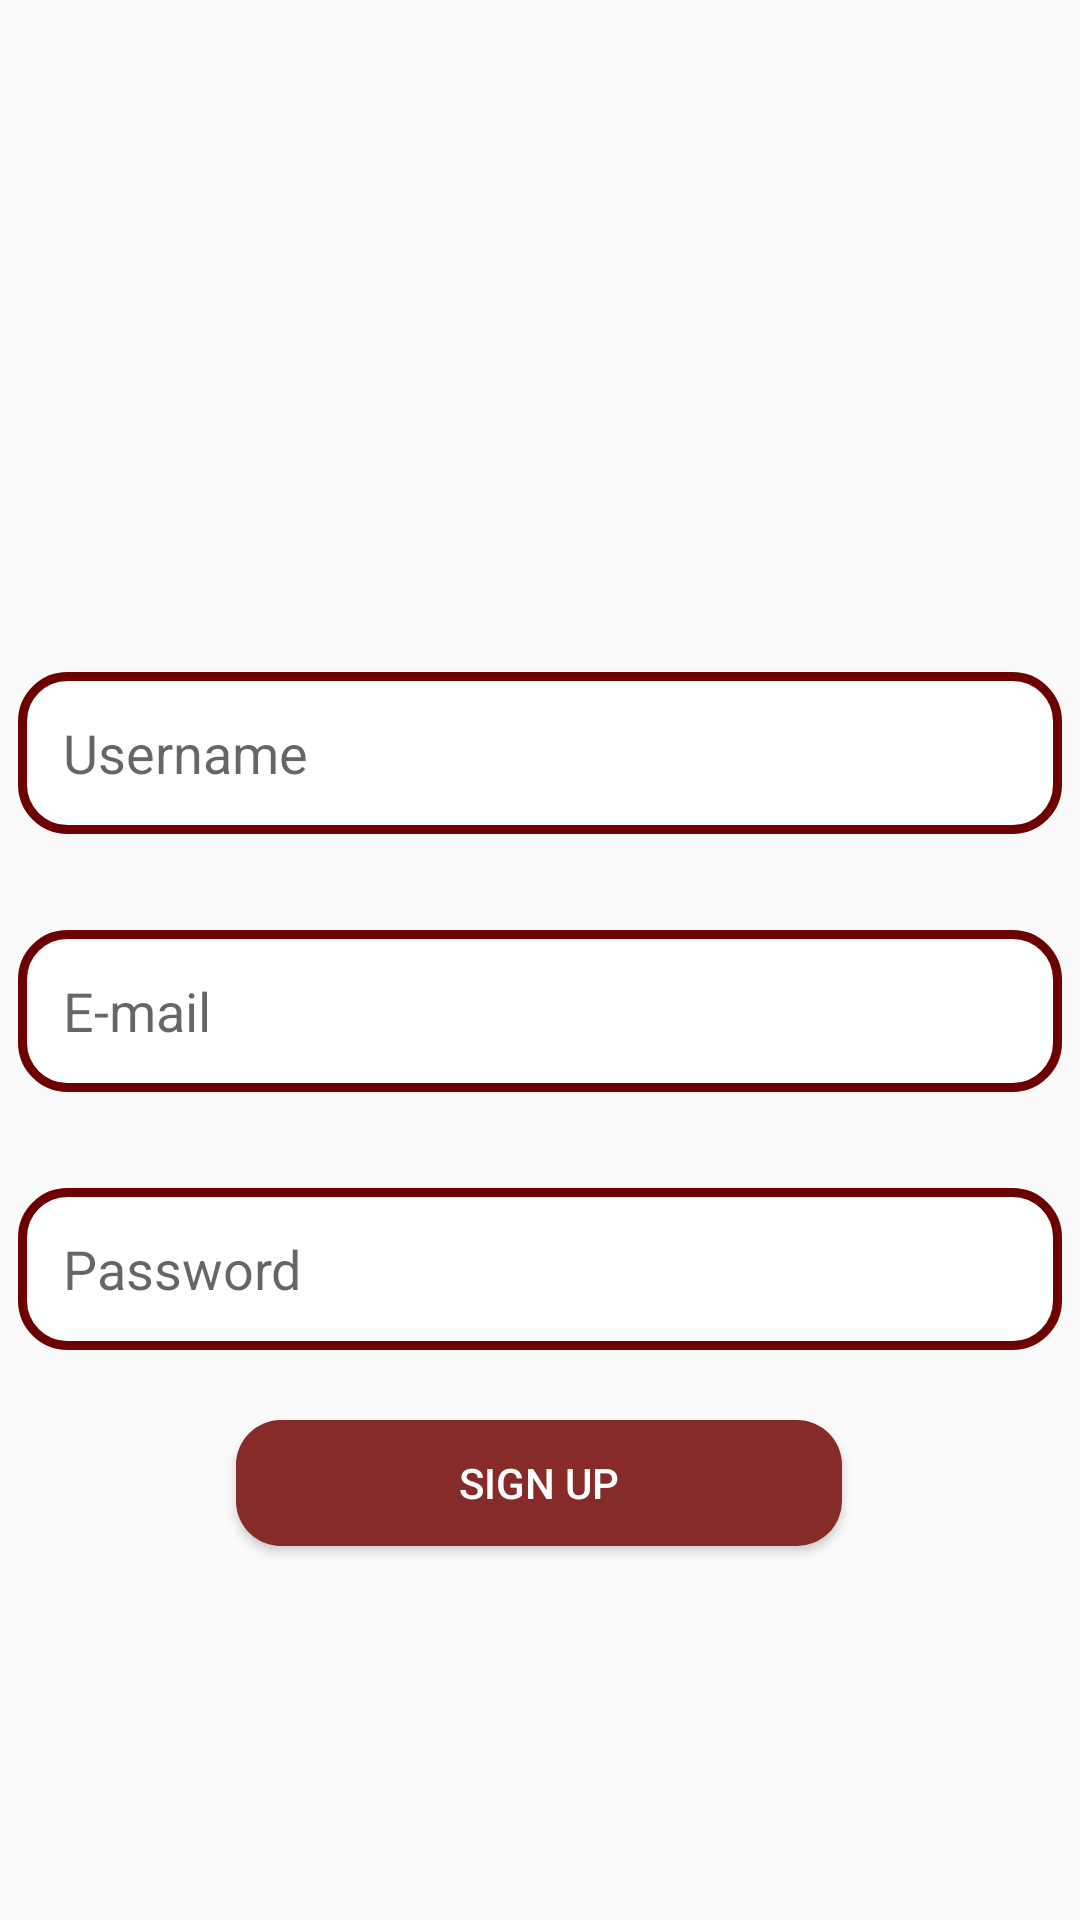

Android layout source for this screen:
<!-- AndroidManifest.xml: application theme Theme.Stamp -->
<!-- res/layout/activity_register.xml -->
<?xml version="1.0" encoding="utf-8"?>
<androidx.constraintlayout.widget.ConstraintLayout xmlns:android="http://schemas.android.com/apk/res/android"
    xmlns:app="http://schemas.android.com/apk/res-auto"
    xmlns:tools="http://schemas.android.com/tools"
    android:layout_width="match_parent"
    android:layout_height="match_parent"
    tools:context=".RegisterActivity">

    <Button
        android:id="@+id/signup_btn"
        android:layout_width="202dp"
        android:layout_height="42dp"
        android:background="@drawable/design_solid"
        android:text="@string/sign_up"
        android:textColor="@color/white"
        app:layout_constraintBottom_toBottomOf="parent"
        app:layout_constraintEnd_toEndOf="parent"
        app:layout_constraintHorizontal_bias="0.497"
        app:layout_constraintStart_toStartOf="parent"
        app:layout_constraintTop_toBottomOf="@+id/password_txt"
        app:layout_constraintVertical_bias="0.157" />

    <EditText
        android:id="@+id/password_txt"
        android:layout_width="348dp"
        android:layout_height="54dp"
        android:layout_marginTop="32dp"
        android:background="@drawable/design_outline"
        android:gravity="center_vertical"
        android:hint="@string/password"
        android:inputType="textPassword"
        android:padding="15dp"
        app:layout_constraintEnd_toEndOf="parent"
        app:layout_constraintHorizontal_bias="0.507"
        app:layout_constraintStart_toStartOf="parent"
        app:layout_constraintTop_toBottomOf="@+id/email_txt" />

    <EditText
        android:id="@+id/username_txt"
        android:layout_width="348dp"
        android:layout_height="54dp"
        android:layout_marginTop="224dp"
        android:background="@drawable/design_outline"
        android:gravity="center_vertical"
        android:hint="@string/username"
        android:padding="15dp"
        app:layout_constraintEnd_toEndOf="parent"
        app:layout_constraintHorizontal_bias="0.507"
        app:layout_constraintStart_toStartOf="parent"
        app:layout_constraintTop_toTopOf="parent" />

    <EditText
        android:id="@+id/email_txt"
        android:layout_width="348dp"
        android:layout_height="54dp"
        android:layout_marginTop="32dp"
        android:background="@drawable/design_outline"
        android:gravity="center_vertical"
        android:hint="@string/e_mail"
        android:inputType="textEmailAddress"
        android:padding="15dp"
        app:layout_constraintEnd_toEndOf="parent"
        app:layout_constraintHorizontal_bias="0.507"
        app:layout_constraintStart_toStartOf="parent"
        app:layout_constraintTop_toBottomOf="@+id/username_txt" />

</androidx.constraintlayout.widget.ConstraintLayout>
<!-- resources referenced by this layout -->
<resources>
  <color name="white">#FFFFFFFF</color>
  <!-- drawable design_outline (drawable) -->
  <?xml version="1.0" encoding="utf-8"?>
  <shape xmlns:android="http://schemas.android.com/apk/res/android">
      <solid android:color="@android:color/white" />
  
      <stroke
          android:color="@color/colorPrimaryDark"
          android:width="3dp" />
  
      <corners android:radius="15dp" />
  
  </shape>
  <!-- drawable design_solid (drawable) -->
  <?xml version="1.0" encoding="utf-8"?>
  <shape xmlns:android="http://schemas.android.com/apk/res/android">
      <solid
          android:color="@color/colorVariant">
      </solid>
  
      <corners android:radius="15dp" />
  
  </shape>
  <string name="e_mail">E-mail</string>
  <string name="password">Password</string>
  <string name="sign_up">Sign Up</string>
  <string name="username">Username</string>
  <style name="Theme.Stamp" parent="Theme.AppCompat.DayNight.NoActionBar">
          
          <item name="colorPrimary">@color/colorPrimary</item>
          <item name="colorPrimaryDark">@color/colorPrimaryDark</item>
          <item name="colorPrimaryVariant">@color/colorVariant</item>
  
          
          <item name="colorControlNormal">@color/colorPrimaryDark</item>
          <item name="colorControlActivated">@color/colorVariant</item>
  
          
  
  
          
  
          
      </style>
  <color name="colorPrimaryDark">#FF6D0101</color>
  <color name="colorVariant">#FF862A2A</color>
  <color name="colorPrimary">#FFBA3A3A</color>
</resources>
